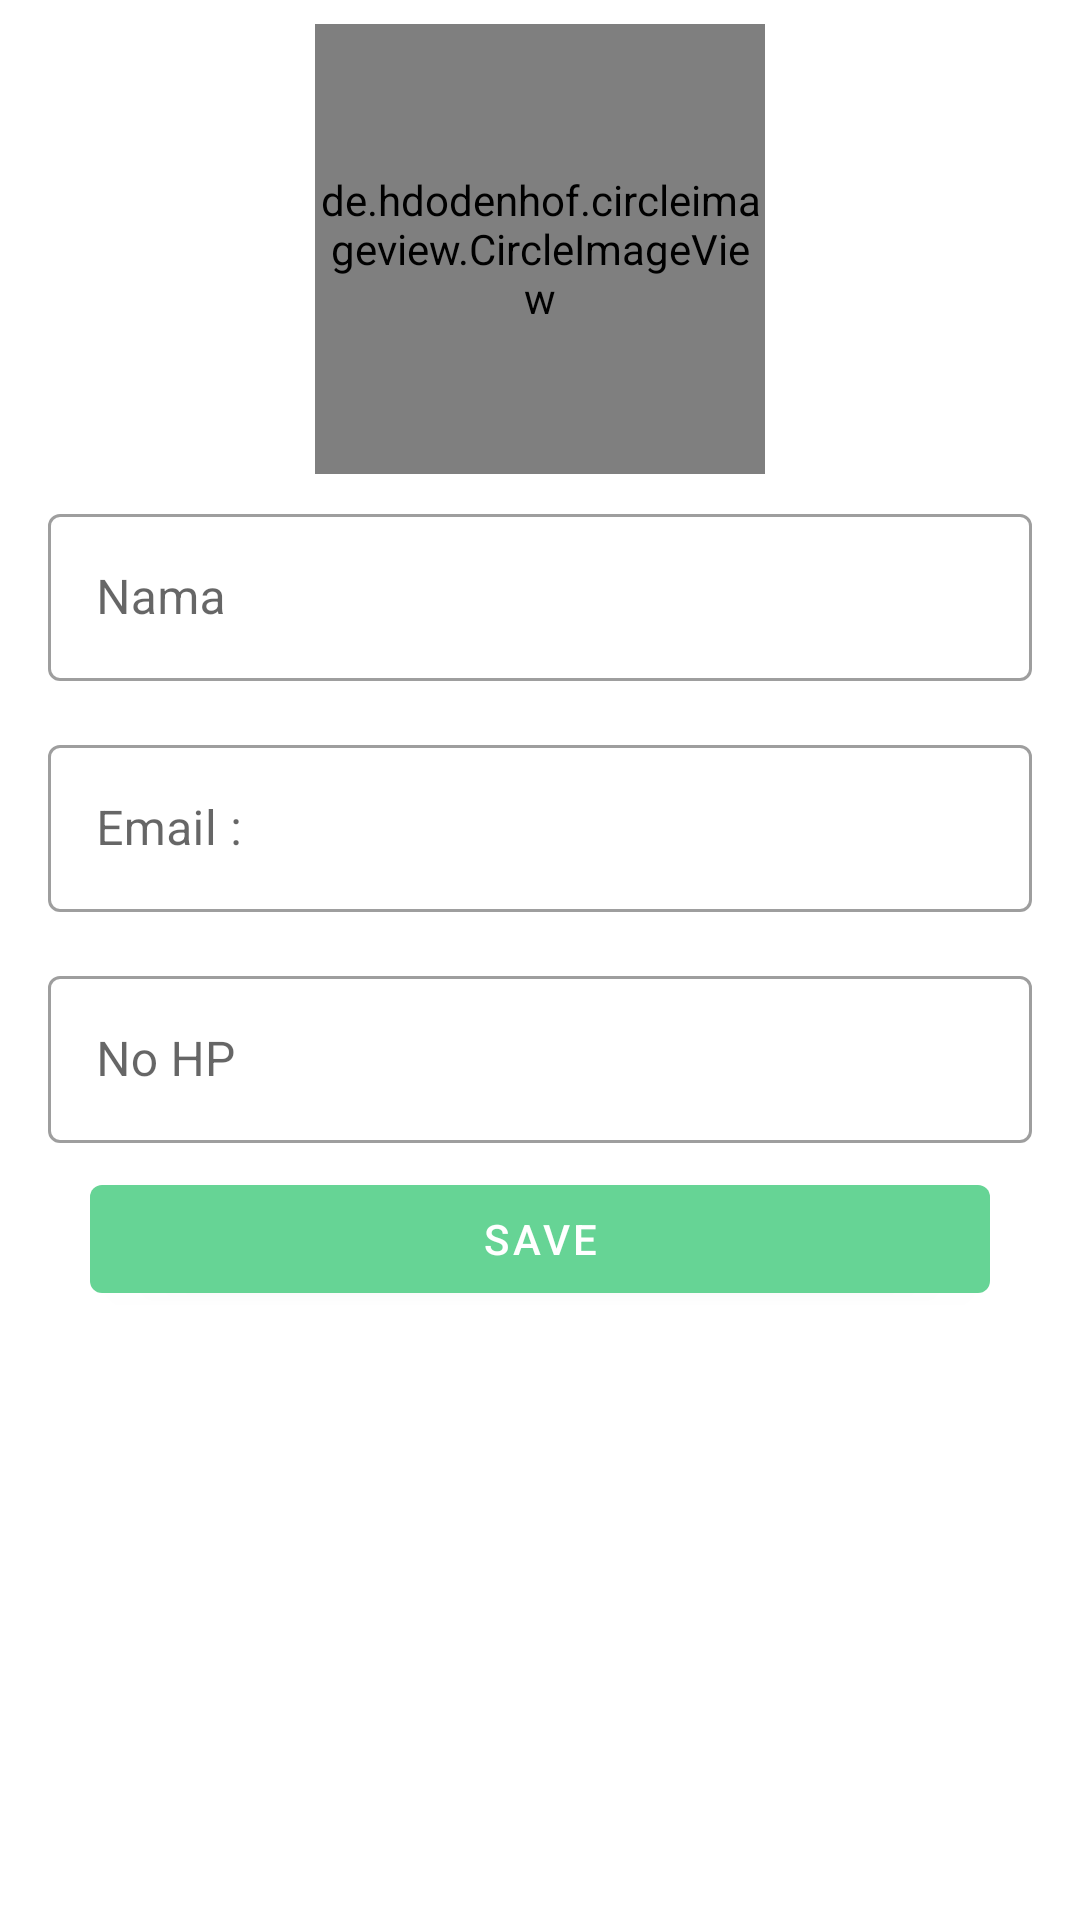

Android layout source for this screen:
<!-- AndroidManifest.xml: application theme Theme.DermaFriends -->
<!-- res/layout/fragment_profile.xml -->
<?xml version="1.0" encoding="utf-8"?>
<LinearLayout xmlns:android="http://schemas.android.com/apk/res/android"
    xmlns:app="http://schemas.android.com/apk/res-auto"
    xmlns:tools="http://schemas.android.com/tools"
    android:layout_width="match_parent"
    android:layout_height="wrap_content"
    android:orientation="vertical"
    android:padding="8dp"
    tools:context=".ProfileFragment">

    <de.hdodenhof.circleimageview.CircleImageView
        android:id="@+id/img_user"
        android:layout_width="150dp"
        android:layout_height="150dp"
        android:layout_gravity="center"
        android:src="@drawable/common_google_signin_btn_icon_dark" />


    <com.google.android.material.textfield.TextInputLayout
        android:id="@+id/til_name"
        style="@style/Widget.MaterialComponents.TextInputLayout.OutlinedBox"
        android:layout_width="match_parent"
        android:layout_height="wrap_content"
        android:layout_margin="8dp"
        android:hint="Nama">

        <com.google.android.material.textfield.TextInputEditText
            android:id="@+id/ed_name"
            android:layout_width="match_parent"
            android:layout_height="wrap_content" />

    </com.google.android.material.textfield.TextInputLayout>

    <com.google.android.material.textfield.TextInputLayout
        android:id="@+id/til_email"
        style="@style/Widget.MaterialComponents.TextInputLayout.OutlinedBox"
        android:layout_width="match_parent"
        android:layout_height="wrap_content"
        android:layout_margin="8dp"
        android:hint="@string/email">

        <com.google.android.material.textfield.TextInputEditText
            android:id="@+id/ed_email"
            android:layout_width="match_parent"
            android:layout_height="wrap_content"
            android:inputType="number" />
    </com.google.android.material.textfield.TextInputLayout>


    <com.google.android.material.textfield.TextInputLayout
        android:id="@+id/til_number_phone"
        style="@style/Widget.MaterialComponents.TextInputLayout.OutlinedBox"
        android:layout_width="match_parent"
        android:layout_height="wrap_content"
        android:layout_margin="8dp"
        android:hint="No HP">

        <com.google.android.material.textfield.TextInputEditText
            android:id="@+id/ed_number_phone"
            android:layout_width="match_parent"
            android:layout_height="wrap_content"
            android:inputType="number" />


    </com.google.android.material.textfield.TextInputLayout>

    <Button
        android:id="@+id/btn_save"
        android:layout_width="300dp"
        android:layout_gravity="center"
        android:gravity="center"
        android:layout_height="wrap_content"
        android:text="Save" />


</LinearLayout>
<!-- resources referenced by this layout -->
<resources>
  <string name="email">Email :</string>
  <style name="Theme.DermaFriends" parent="Theme.MaterialComponents.DayNight.DarkActionBar">
          
          <item name="colorPrimary">@color/light_green</item>
          <item name="colorPrimaryVariant">@color/purple_700</item>
          <item name="colorOnPrimary">@color/white</item>
          
          <item name="colorSecondary">@color/dark_green</item>
          <item name="colorSecondaryVariant">@color/teal_700</item>
          <item name="colorOnSecondary">@color/white</item>
          
          <item name="android:statusBarColor" tools:targetApi="l">?attr/colorPrimaryVariant</item>
          
  
      </style>
  <color name="light_green">#66D495</color>
  <color name="purple_700">#FF3700B3</color>
  <color name="white">#FFFFFFFF</color>
  <color name="dark_green">#26AD51</color>
  <color name="teal_700">#FF018786</color>
</resources>
